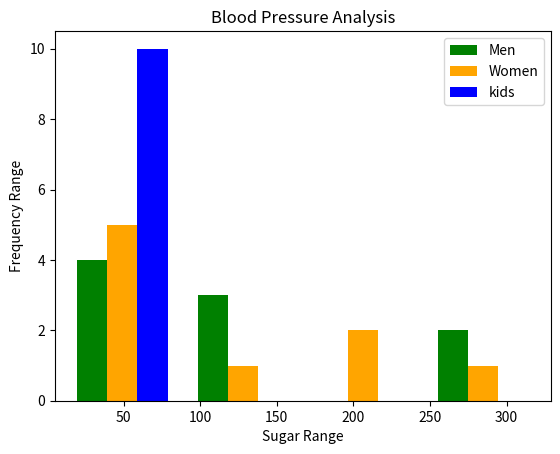

The matplotlib source for this figure:
import matplotlib.pyplot as plt

blood_pressure_men=[124,24,53,254,54,80,98,134,324]
blood_pressure_women=[84,14,33,234,34,70,102,234,304]
blood_pressure_kids=[10,24,34,54,12,51,42,54,65,76]

plt.title("Blood Pressure Analysis")
plt.xlabel("Sugar Range")
plt.ylabel("Frequency Range")
plt.hist([blood_pressure_men, blood_pressure_women, blood_pressure_kids], bins=4, rwidth=0.75, color=['green', 'orange', 'blue'], 
label=["Men", "Women", "kids"])
plt.legend()
plt.show()
